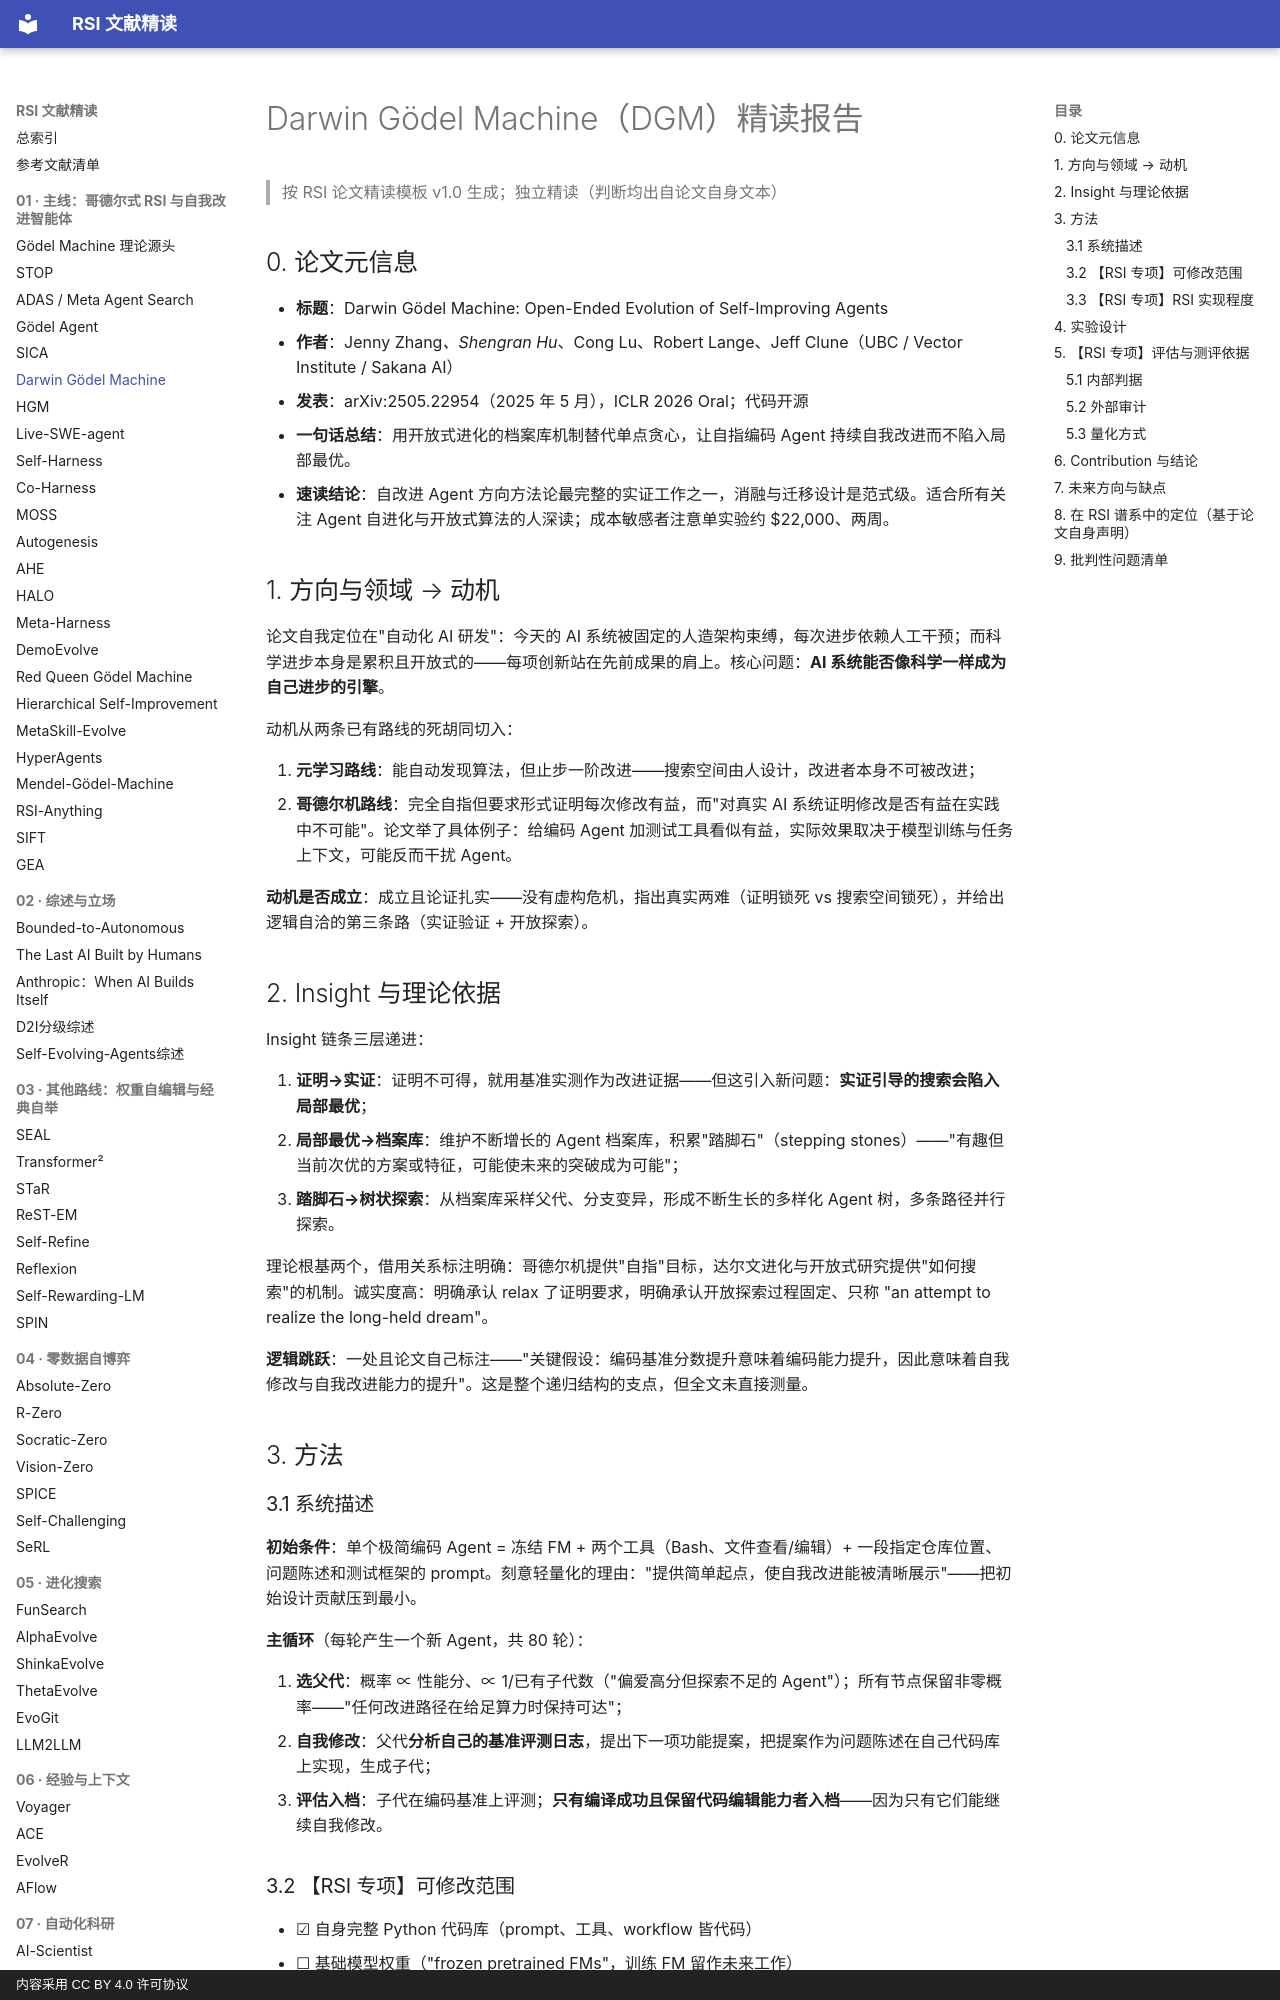

repository: zlven/RSI-Papers-Reading · page: 01-主线-06-Darwin Gödel Machine-精读/index.html · generator: mkdocs · copyright: 内容采用 CC BY 4.0 许可协议

# Darwin Gödel Machine（DGM）精读报告

> 按 RSI 论文精读模板 v1.0 生成；独立精读（判断均出自论文自身文本）

## 0. 论文元信息

- **标题**：Darwin Gödel Machine: Open-Ended Evolution of Self-Improving Agents
- **作者**：Jenny Zhang*、Shengran Hu*、Cong Lu、Robert Lange、Jeff Clune（UBC / Vector Institute / Sakana AI）
- **发表**：arXiv:2505.22954（2025 年 5 月），ICLR 2026 Oral；代码开源
- **一句话总结**：用开放式进化的档案库机制替代单点贪心，让自指编码 Agent 持续自我改进而不陷入局部最优。
- **速读结论**：自改进 Agent 方向方法论最完整的实证工作之一，消融与迁移设计是范式级。适合所有关注 Agent 自进化与开放式算法的人深读；成本敏感者注意单实验约 $22,000、两周。

## 1. 方向与领域 → 动机

论文自我定位在"自动化 AI 研发"：今天的 AI 系统被固定的人造架构束缚，每次进步依赖人工干预；而科学进步本身是累积且开放式的——每项创新站在先前成果的肩上。核心问题：**AI 系统能否像科学一样成为自己进步的引擎**。

动机从两条已有路线的死胡同切入：

1. **元学习路线**：能自动发现算法，但止步一阶改进——搜索空间由人设计，改进者本身不可被改进；
2. **哥德尔机路线**：完全自指但要求形式证明每次修改有益，而"对真实 AI 系统证明修改是否有益在实践中不可能"。论文举了具体例子：给编码 Agent 加测试工具看似有益，实际效果取决于模型训练与任务上下文，可能反而干扰 Agent。

**动机是否成立**：成立且论证扎实——没有虚构危机，指出真实两难（证明锁死 vs 搜索空间锁死），并给出逻辑自洽的第三条路（实证验证 + 开放探索）。

## 2. Insight 与理论依据

Insight 链条三层递进：

1. **证明→实证**：证明不可得，就用基准实测作为改进证据——但这引入新问题：**实证引导的搜索会陷入局部最优**；
2. **局部最优→档案库**：维护不断增长的 Agent 档案库，积累"踏脚石"（stepping stones）——"有趣但当前次优的方案或特征，可能使未来的突破成为可能"；
3. **踏脚石→树状探索**：从档案库采样父代、分支变异，形成不断生长的多样化 Agent 树，多条路径并行探索。

理论根基两个，借用关系标注明确：哥德尔机提供"自指"目标，达尔文进化与开放式研究提供"如何搜索"的机制。诚实度高：明确承认 relax 了证明要求，明确承认开放探索过程固定、只称 "an attempt to realize the long-held dream"。

**逻辑跳跃**：一处且论文自己标注——"关键假设：编码基准分数提升意味着编码能力提升，因此意味着自我修改与自我改进能力的提升"。这是整个递归结构的支点，但全文未直接测量。

## 3. 方法

### 3.1 系统描述

**初始条件**：单个极简编码 Agent = 冻结 FM + 两个工具（Bash、文件查看/编辑）+ 一段指定仓库位置、问题陈述和测试框架的 prompt。刻意轻量化的理由："提供简单起点，使自我改进能被清晰展示"——把初始设计贡献压到最小。

**主循环**（每轮产生一个新 Agent，共 80 轮）：

1. **选父代**：概率 ∝ 性能分、∝ 1/已有子代数（"偏爱高分但探索不足的 Agent"）；所有节点保留非零概率——"任何改进路径在给足算力时保持可达"；
2. **自我修改**：父代**分析自己的基准评测日志**，提出下一项功能提案，把提案作为问题陈述在自己代码库上实现，生成子代；
3. **评估入档**：子代在编码基准上评测；**只有编译成功且保留代码编辑能力者入档**——因为只有它们能继续自我修改。

### 3.2 【RSI 专项】可修改范围

- ☑ 自身完整 Python 代码库（prompt、工具、workflow 皆代码）
- ☐ 基础模型权重（"frozen pretrained FMs"，训练 FM 留作未来工作）
- ☐ **开放式探索过程本身**（档案维护、父代选择规则）——"currently fixed and not modifiable by the DGM"
- 载体：代码仓库编辑；自我修改被定义为"修改 Agent 自身组件设计的编码任务"。
